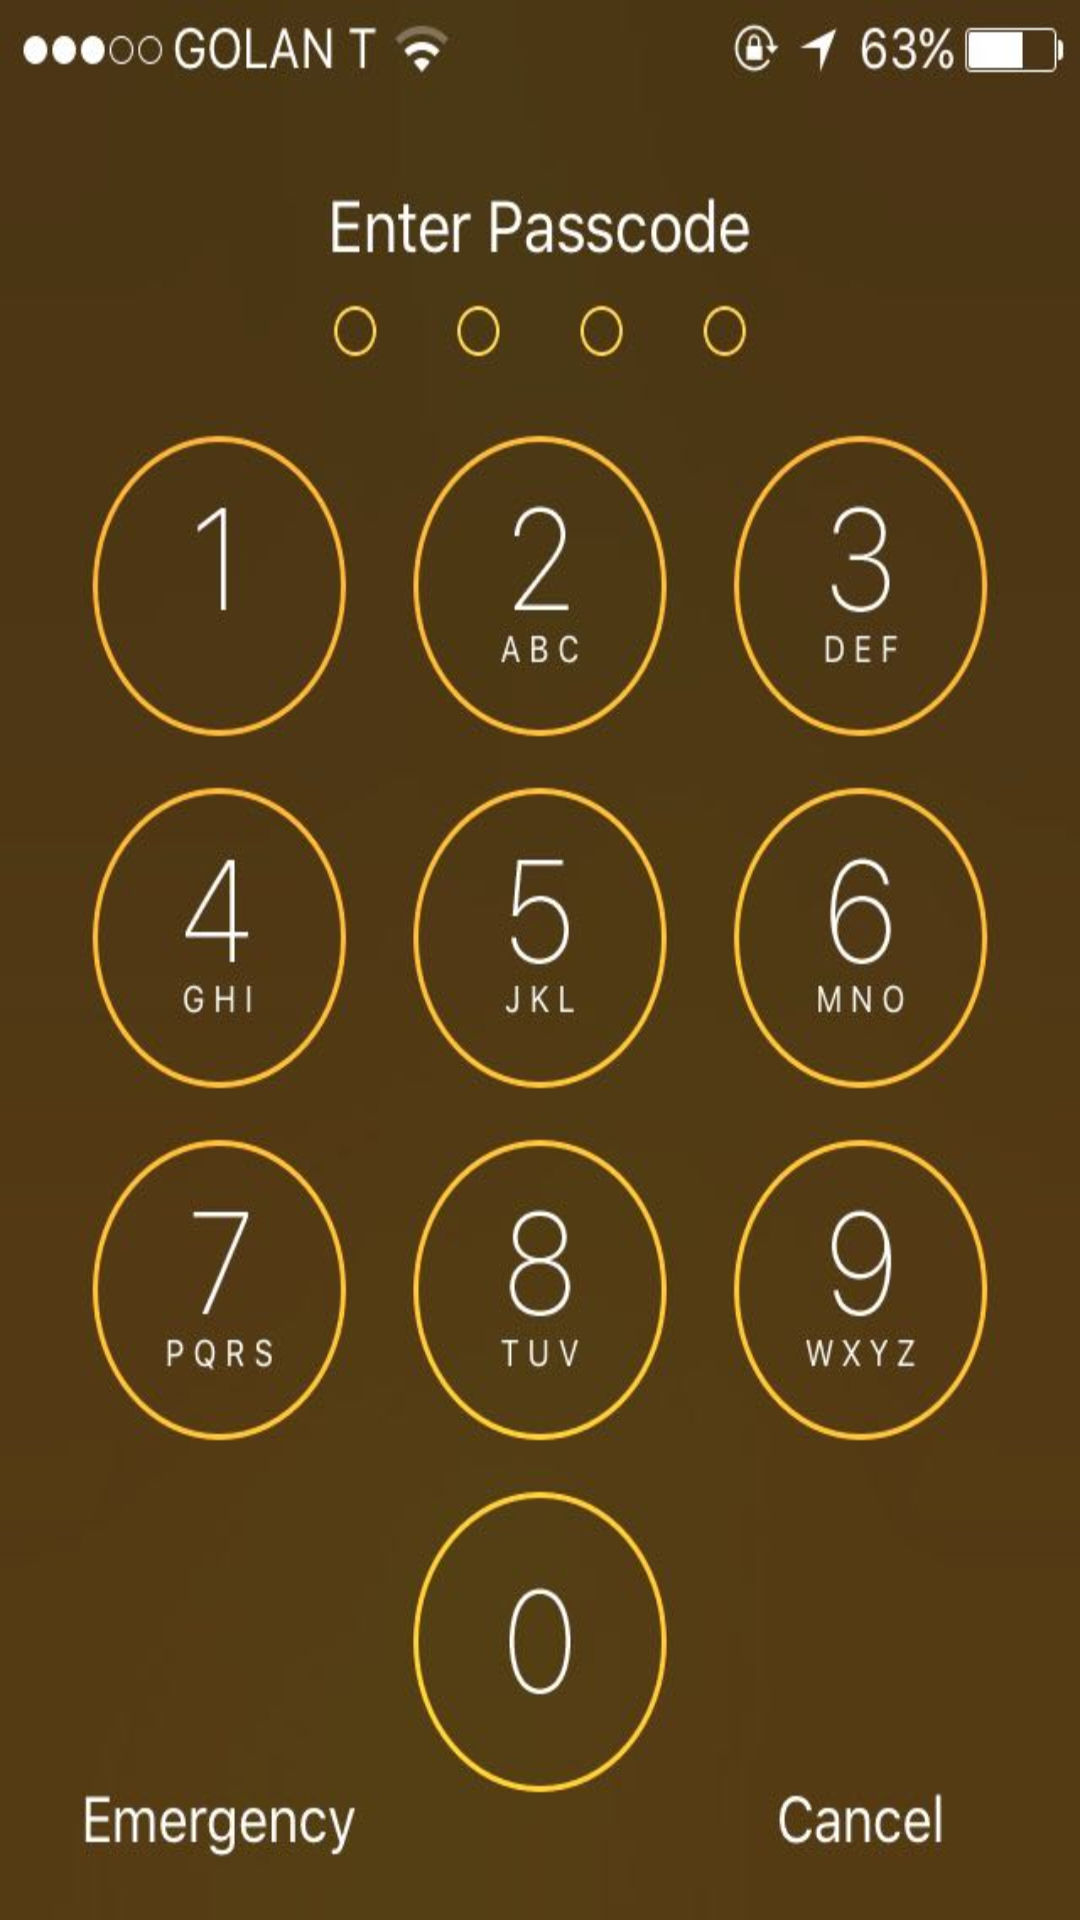

The Android layout XML behind this screen, and the referenced resources:
<!-- AndroidManifest.xml: application theme AppTheme -->
<!-- res/layout/activity_seventh_clue.xml -->
<?xml version="1.0" encoding="utf-8"?>
<RelativeLayout
    xmlns:android="http://schemas.android.com/apk/res/android"
    xmlns:app="http://schemas.android.com/apk/res-auto"
    xmlns:tools="http://schemas.android.com/tools"
    android:layout_width="match_parent"
    android:layout_height="match_parent"
    tools:context="watchtower.escaperoom.SeventhClue"
    android:id="@+id/circles"
    android:layoutDirection="ltr"
    android:background="@drawable/iphonescreen">


    <GridLayout
        android:layout_width="wrap_content"
        android:layout_height="wrap_content"
        android:layout_alignParentBottom="true"
        android:layout_centerHorizontal="true"
        android:columnCount="3"
        android:rowCount="5"
        android:layout_marginBottom="12dp"

        >

        
        <Button
            android:id="@+id/oneButton"
            android:layout_column="0"
            android:layout_row="0"
            android:layout_height="100dp"
            android:layout_width="100dp"
            android:layout_marginRight="5dp"
            android:onClick="numberPressed"
            android:background="@android:color/transparent"
            ></Button>

        <Button
            android:id="@+id/twoButton"
            android:layout_column="1"
            android:layout_row="0"
            android:layout_height="100dp"
            android:layout_width="100dp"
            android:layout_marginRight="5dp"
            android:layout_marginLeft="5dp"
            android:onClick="numberPressed"
            android:background="@android:color/transparent"
            ></Button>

        <Button
            android:id="@+id/threeButton"
            android:layout_column="2"
            android:layout_row="0"
            android:layout_height="100dp"
            android:layout_width="100dp"
            android:layout_marginLeft="5dp"
            android:onClick="numberPressed"
            android:background="@android:color/transparent"
            ></Button>

        
        <Button
            android:id="@+id/fourButton"
            android:layout_column="0"
            android:layout_row="1"
            android:layout_height="100dp"
            android:layout_width="100dp"
            android:layout_marginRight="5dp"
            android:onClick="numberPressed"
            android:background="@android:color/transparent"
            ></Button>

        <Button
            android:id="@+id/fiveButton"
            android:layout_column="1"
            android:layout_row="1"
            android:layout_height="100dp"
            android:layout_width="100dp"
            android:layout_marginRight="5dp"
            android:layout_marginLeft="5dp"
            android:onClick="numberPressed"
            android:background="@android:color/transparent"
            ></Button>

        <Button
            android:id="@+id/sixButton"
            android:layout_column="2"
            android:layout_row="1"
            android:layout_height="100dp"
            android:layout_width="100dp"
            android:layout_marginLeft="5dp"
            android:onClick="numberPressed"
            android:background="@android:color/transparent"
            ></Button>


        
        <Button
            android:id="@+id/sevenButton"
            android:layout_column="0"
            android:layout_row="2"
            android:layout_height="100dp"
            android:layout_width="100dp"
            android:layout_marginRight="5dp"
            android:onClick="numberPressed"
            android:background="@android:color/transparent"
            ></Button>

        <Button
            android:id="@+id/eightButton"
            android:layout_column="1"
            android:layout_row="2"
            android:layout_height="100dp"
            android:layout_width="100dp"
            android:layout_marginRight="5dp"
            android:layout_marginLeft="5dp"
            android:onClick="numberPressed"
            android:background="@android:color/transparent"
            ></Button>

        <Button
            android:id="@+id/nineButton"
            android:layout_column="2"
            android:layout_row="2"
            android:layout_height="100dp"
            android:layout_width="100dp"
            android:layout_marginLeft="5dp"
            android:onClick="numberPressed"
            android:background="@android:color/transparent"
            ></Button>

        
        <Button
            android:id="@+id/emergency"
            android:layout_column="0"
            android:layout_row="3"
            android:layout_height="100dp"
            android:layout_width="100dp"
            android:layout_marginRight="5dp"
            android:onClick="numberPressed"
            android:background="@android:color/transparent"
            android:tag="emergency"
            ></Button>

        <Button
            android:id="@+id/zeroButton"
            android:layout_column="1"
            android:layout_row="3"
            android:layout_height="100dp"
            android:layout_width="100dp"
            android:layout_marginRight="5dp"
            android:layout_marginLeft="5dp"
            android:onClick="numberPressed"
            android:background="@android:color/transparent"
            ></Button>

        <Button
            android:id="@+id/cancel"
            android:layout_column="2"
            android:layout_row="3"
            android:layout_height="100dp"
            android:layout_width="100dp"
            android:layout_marginLeft="5dp"
            android:onClick="numberPressed"
            android:background="@android:color/transparent"
            android:tag="cancel"
            ></Button>

        

    </GridLayout>
    


</RelativeLayout>
<!-- resources referenced by this layout -->
<resources>
  <!-- drawable hintarounttable: jpeg bitmap (drawable, 10905 bytes) -->
  <!-- drawable iphonescreen: jpeg bitmap (drawable, 55260 bytes) -->
  <!-- drawable tickcyan: png bitmap (drawable, 4274 bytes) -->
  <style name="AppTheme" parent="Theme.AppCompat.Light.DarkActionBar">
          
          <item name="colorPrimary">@color/colorPrimary</item>
          <item name="colorPrimaryDark">@color/colorPrimaryDark</item>
          <item name="colorAccent">@color/colorAccent</item>
      </style>
  <color name="colorPrimary">#3F51B5</color>
  <color name="colorPrimaryDark">#303F9F</color>
  <color name="colorAccent">#FF4081</color>
</resources>
